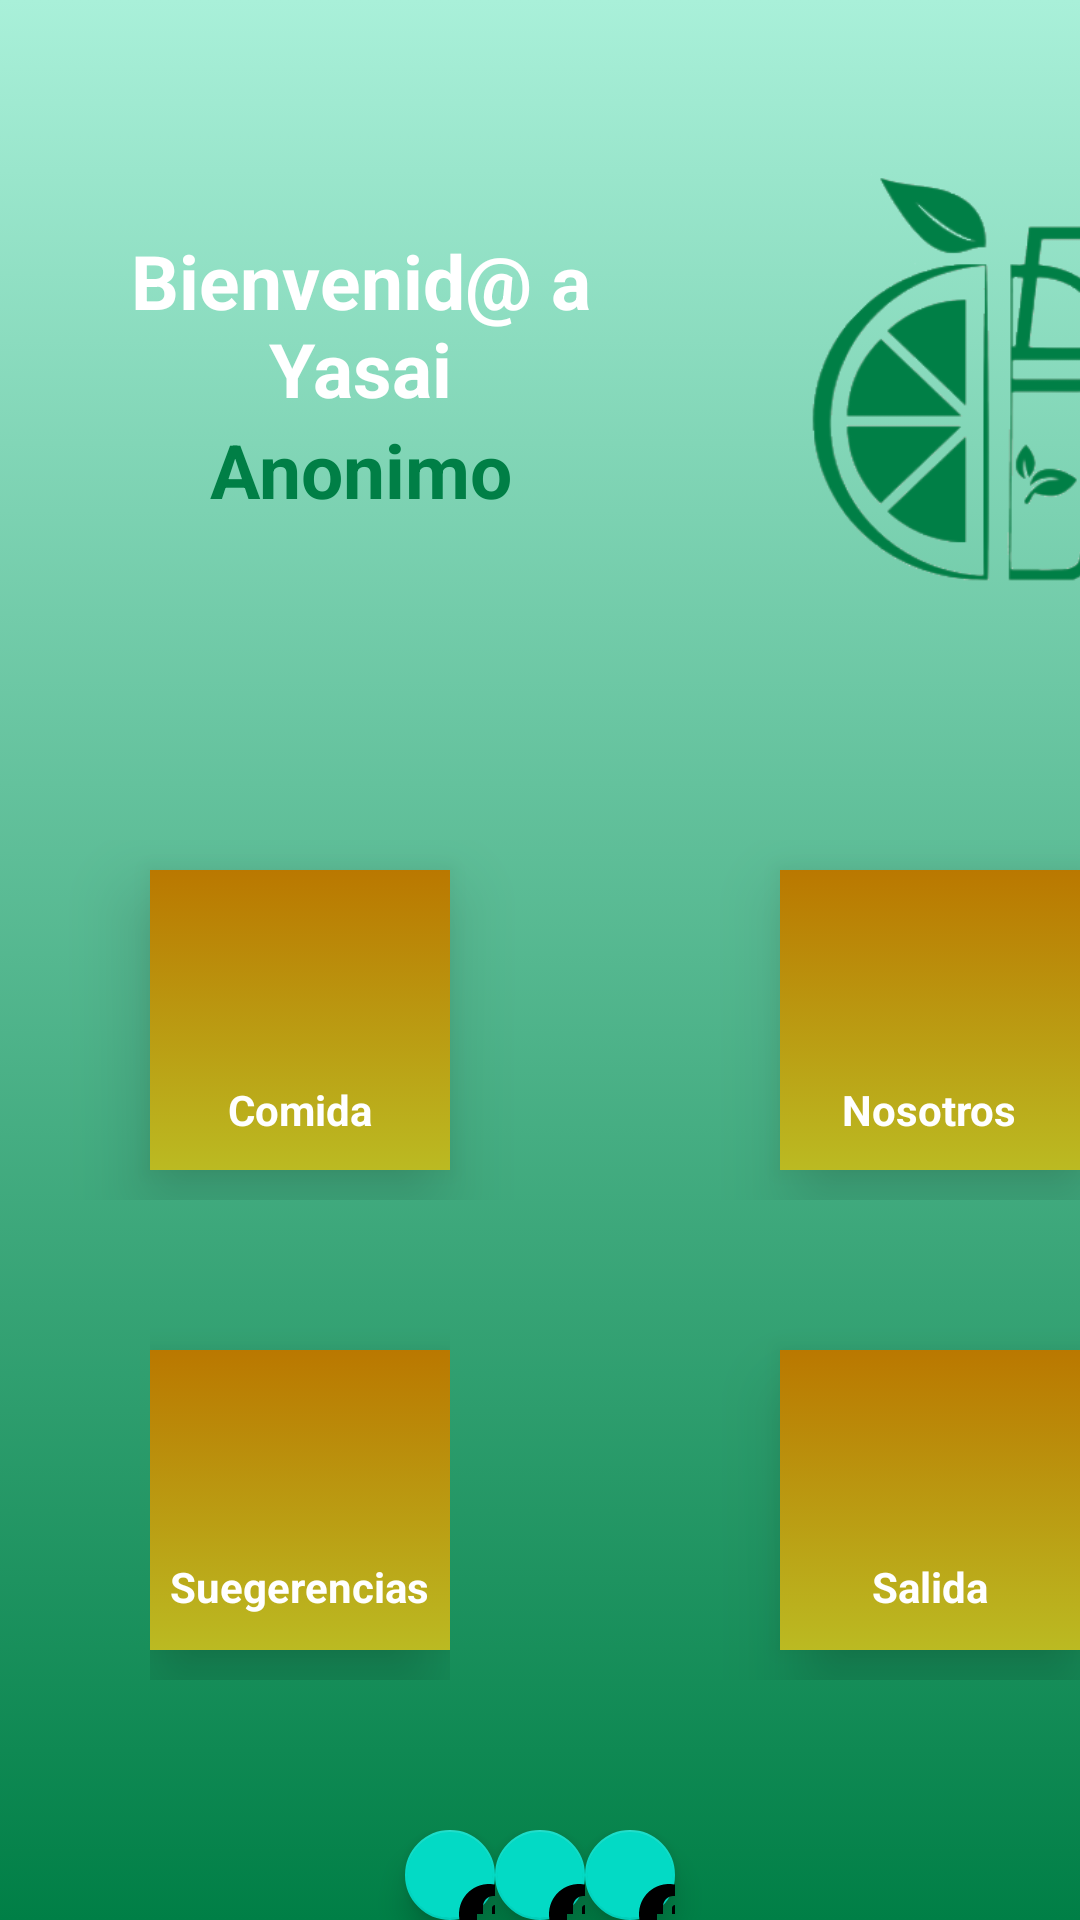

Produce the Android XML layout that renders to this screen, including the resource entries it uses.
<!-- AndroidManifest.xml: application theme Theme.ProyectoParalelo -->
<!-- res/layout/fragment_home.xml -->
<?xml version="1.0" encoding="utf-8"?>
<LinearLayout xmlns:android="http://schemas.android.com/apk/res/android"
    xmlns:app="http://schemas.android.com/apk/res-auto"
    xmlns:tools="http://schemas.android.com/tools"
    android:layout_width="match_parent"
    android:layout_height="match_parent"
    android:orientation="vertical"
    android:background="@drawable/gradient_background"
    tools:context=".ui.Menu.MenuFragment">
<LinearLayout
    android:layout_width="match_parent"
    android:layout_height="50dp"
    android:orientation="vertical"/>

    <LinearLayout
        android:layout_width="match_parent"
        android:layout_height="wrap_content"
        android:orientation="horizontal"
        >
        <LinearLayout
            android:layout_width="20dp"
            android:layout_height="150dp"/>
        <LinearLayout
            android:layout_width="200dp"
            android:layout_height="wrap_content"
            android:gravity="center"
            android:layout_gravity="center"
            android:layout_marginRight="30dp"
            android:orientation="vertical">
            <TextView
                android:layout_width="wrap_content"
                android:layout_height="wrap_content"
                android:text="Bienvenid@ a Yasai"
                android:textSize="25dp"
                android:gravity="center"
                android:textStyle="bold"
                android:textColor="@color/white"
                />
            <TextView
                android:id="@+id/txtsaludo"
                android:layout_width="wrap_content"
                android:layout_height="wrap_content"
                android:text="Anonimo"
                android:textSize="25dp"
                android:gravity="center"
                android:textStyle="bold"
                android:textColor="@color/YasaiColor"
                />
        </LinearLayout>

        <ImageView
            android:id="@+id/imgYasaiHome"
            android:layout_width="150dp"
            android:layout_height="150dp"
            android:src="@drawable/yasai"
            />

    </LinearLayout>
    <LinearLayout
    android:layout_width="match_parent"
    android:layout_height="80dp"/>

    <LinearLayout
        android:layout_width="match_parent"
        android:layout_height="120dp"
        android:orientation="horizontal"
        android:layout_gravity="center">
        <LinearLayout
            android:layout_width="50dp"
            android:layout_height="match_parent"/>

            <LinearLayout
                android:paddingLeft="10dp"
                android:paddingTop="10dp"
                android:paddingRight="10dp"
                android:paddingBottom="10dp"
                android:id="@+id/btnFood"
                android:layout_width="100dp"
                android:layout_height="100dp"
                android:layout_gravity="center"
                android:background="@drawable/gradient_button"
                android:elevation="15dp"
                android:gravity="center"
                android:orientation="vertical">

                <ImageView
                    android:id="@+id/imgFood"
                    android:layout_width="60dp"
                    android:layout_height="60dp"
                    android:backgroundTint="@color/black"
                   />

                <TextView
                    android:layout_width="wrap_content"
                    android:layout_height="match_parent"
                    android:gravity="center"
                    android:text="Comida"
                    android:textColor="@color/white"
                    android:textStyle="bold" />

        </LinearLayout>

        <LinearLayout
            android:layout_width="110dp"
            android:layout_height="120dp"/>

        <LinearLayout
            android:id="@+id/btnUs"
            android:layout_width="100dp"
            android:layout_height="100dp"
            android:orientation="vertical"
            android:gravity="center"
            android:elevation="15dp"
            android:background="@drawable/gradient_button"
            android:layout_gravity="center">

            <ImageView
                android:id="@+id/imgUs"
                android:layout_width="60dp"
                android:layout_height="60dp"

                />
            <TextView
                android:layout_width="wrap_content"
                android:layout_height="match_parent"
                android:text="Nosotros"
                android:gravity="center"
                android:textStyle="bold"
                android:textColor="@color/white"/>
        </LinearLayout>
    </LinearLayout>

    <LinearLayout
        android:layout_width="match_parent"
        android:layout_height="40dp"/>

    <LinearLayout
        android:layout_width="match_parent"
        android:layout_height="120dp"
        android:orientation="horizontal"
        android:layout_gravity="center">
        <LinearLayout
            android:layout_width="50dp"
            android:layout_height="match_parent"/>
        <LinearLayout
            android:layout_width="wrap_content"
            android:layout_height="120dp"
            android:layout_gravity="center"
            android:gravity="center"
            android:orientation="vertical">

            <LinearLayout
                android:id="@+id/btnSR"
                android:layout_width="100dp"
                android:layout_height="100dp"
                android:elevation="15dp"
                android:orientation="vertical"
                android:layout_gravity="center"
                android:gravity="center"
                android:background="@drawable/gradient_button">
                <LinearLayout
                    android:layout_width="match_parent"
                    android:layout_height="8dp"/>
                <ImageView
                    android:id="@+id/imgChat"
                    android:layout_width="50dp"
                    android:layout_height="50dp"
                    android:backgroundTint="@color/black"
                    />

                <TextView
                    android:layout_width="wrap_content"
                    android:layout_height="match_parent"
                    android:text="Suegerencias"
                    android:textStyle="bold"
                    android:gravity="center"
                    android:textColor="@color/white"/>
            </LinearLayout>
        </LinearLayout>
        <LinearLayout
            android:layout_width="110dp"
            android:layout_height="120dp"/>

        <LinearLayout
            android:id="@+id/btnOut"
            android:layout_width="100dp"
            android:layout_height="100dp"
            android:orientation="vertical"
            android:gravity="center"
            android:elevation="15dp"
            android:background="@drawable/gradient_button"
            android:layout_gravity="center"
            >
            <LinearLayout
                android:layout_width="match_parent"
                android:layout_height="8dp"/>

            <ImageView
                android:layout_gravity="center"
                android:foregroundGravity="center"
                android:id="@+id/imgOut"
                android:layout_width="50dp"
                android:layout_height="50dp"

                />
            <TextView
                android:layout_width="wrap_content"
                android:layout_height="match_parent"
                android:text="Salida"
                android:textStyle="bold"
                android:gravity="center"
                android:textColor="@color/white"/>
        </LinearLayout>
    </LinearLayout>
    <LinearLayout
        android:layout_width="match_parent"
        android:layout_height="50dp"/>
<LinearLayout
    android:layout_width="match_parent"
    android:layout_height="wrap_content"
    android:orientation="horizontal"
    android:gravity="center">

    <com.google.android.material.floatingactionbutton.FloatingActionButton
        android:id="@+id/fabFace"
        android:layout_width="wrap_content"
        android:layout_height="wrap_content"
        android:layout_margin="@dimen/fab_margin"
        app:srcCompat="@drawable/facebook"
        tools:ignore="VectorDrawableCompat" />

    <com.google.android.material.floatingactionbutton.FloatingActionButton
        android:id="@+id/fabInsta"
        android:layout_width="wrap_content"
        android:layout_height="wrap_content"
        android:layout_margin="@dimen/fab_margin"
        android:src="@drawable/facebook" />

    <com.google.android.material.floatingactionbutton.FloatingActionButton
        android:id="@+id/fabTwiter"
        android:src="@drawable/facebook"
        android:layout_width="wrap_content"
        android:layout_height="wrap_content"
        android:layout_margin="@dimen/fab_margin"
        />
</LinearLayout>



    
</LinearLayout>
<!-- resources referenced by this layout -->
<resources>
  <color name="YasaiColor">#007f46</color>
  <color name="black">#FF000000</color>
  <color name="white">#FFFFFFFF</color>
  <!-- drawable facebook (drawable) -->
  <vector xmlns:android="http://schemas.android.com/apk/res/android"
      android:width="24dp"
      android:height="24dp"
      android:viewportWidth="24"
      android:viewportHeight="24"
      android:tint="?attr/colorControlNormal">
    <path
        android:fillColor="@android:color/black"
        android:pathData="M22,12c0,-5.52 -4.48,-10 -10,-10S2,6.48 2,12c0,4.84 3.44,8.87 8,9.8V15H8v-3h2V9.5C10,7.57 11.57,6 13.5,6H16v3h-2c-0.55,0 -1,0.45 -1,1v2h3v3h-3v6.95C18.05,21.45 22,17.19 22,12z"/>
  </vector>
  <!-- drawable gradient_background (drawable) -->
  <?xml version="1.0" encoding="UTF-8"?>
  <selector xmlns:android="http://schemas.android.com/apk/res/android">
      <item>
          <shape>
              <gradient android:angle="-90"
                  android:startColor="#A9F0D9"
                  android:endColor="@color/YasaiColor" />
          </shape>
      </item>
  </selector>
  <!-- drawable gradient_button (drawable) -->
  <?xml version="1.0" encoding="UTF-8"?>
  <selector xmlns:android="http://schemas.android.com/apk/res/android">
  <item>
  <shape>
      <gradient android:angle="-90"
          android:startColor="#BA7800"
          android:endColor="#BBBA22" />
  </shape>
  </item>
      </selector>
  <!-- drawable yasai: png bitmap (drawable, 25174 bytes) -->
  <style name="Theme.ProyectoParalelo" parent="Theme.MaterialComponents.DayNight.NoActionBar">
          
          <item name="colorPrimary">@color/purple_500</item>
          <item name="colorPrimaryVariant">@color/purple_700</item>
          <item name="colorOnPrimary">@color/white</item>
          
          <item name="colorSecondary">@color/teal_200</item>
          <item name="colorSecondaryVariant">@color/teal_700</item>
          <item name="colorOnSecondary">@color/black</item>
          
          <item name="android:statusBarColor" tools:targetApi="l">?attr/colorPrimaryVariant</item>
          
      </style>
  <color name="purple_500">#007f46</color>
  <color name="purple_700">#007f46</color>
  <color name="teal_200">#FF03DAC5</color>
  <color name="teal_700">#FF018786</color>
</resources>
